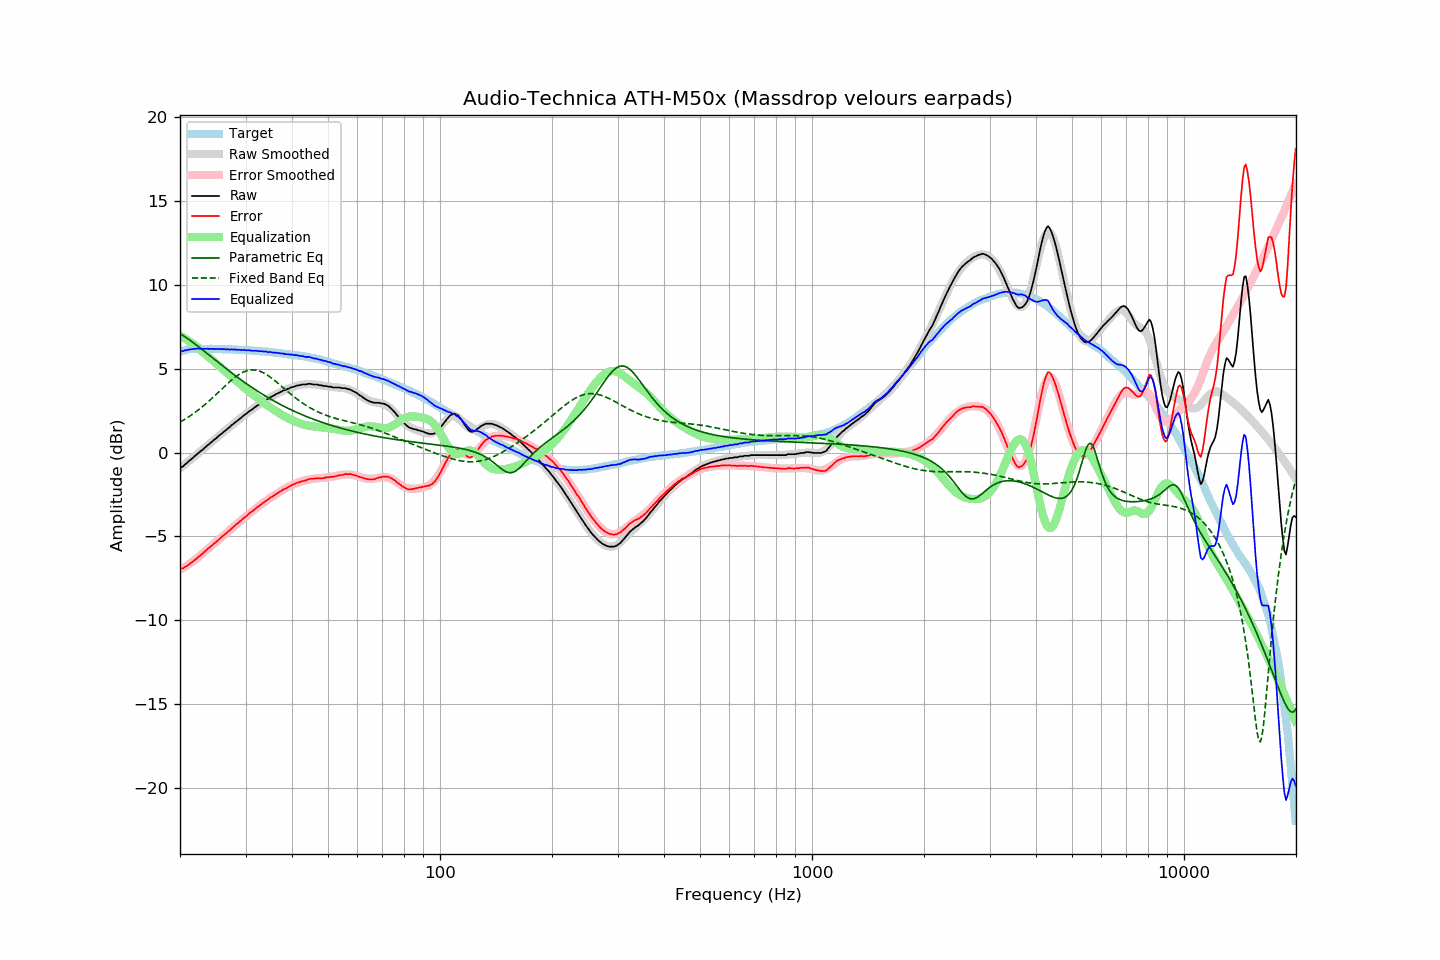

The data file committed next to this chart (first rows):
frequency, raw, error, smoothed, error_smoothed, equalization, parametric_eq, fixed_band_eq, equalized_raw, equalized_smoothed, target
20.00, -0.90, -6.92, -0.94, -6.98, 6.98, 7.10, 1.82, 6.09, 6.05, 6.02
20.20, -0.86, -6.91, -0.86, -6.93, 6.93, 7.04, 1.88, 6.07, 6.07, 6.05
20.40, -0.82, -6.90, -0.78, -6.87, 6.87, 6.98, 1.93, 6.05, 6.09, 6.08
20.61, -0.71, -6.81, -0.70, -6.81, 6.81, 6.91, 1.99, 6.10, 6.11, 6.10
20.81, -0.65, -6.78, -0.62, -6.75, 6.75, 6.85, 2.05, 6.10, 6.12, 6.13
21.02, -0.55, -6.71, -0.55, -6.68, 6.68, 6.78, 2.11, 6.14, 6.14, 6.16
21.23, -0.47, -6.64, -0.47, -6.62, 6.62, 6.71, 2.17, 6.15, 6.15, 6.17
21.44, -0.39, -6.57, -0.39, -6.55, 6.55, 6.64, 2.24, 6.17, 6.17, 6.18
21.66, -0.32, -6.51, -0.31, -6.48, 6.48, 6.57, 2.30, 6.17, 6.18, 6.19
21.87, -0.22, -6.41, -0.23, -6.41, 6.41, 6.50, 2.37, 6.20, 6.18, 6.19
22.09, -0.15, -6.35, -0.15, -6.34, 6.34, 6.43, 2.44, 6.19, 6.19, 6.20
22.31, -0.06, -6.26, -0.07, -6.27, 6.27, 6.35, 2.51, 6.21, 6.20, 6.20
22.54, 0.01, -6.19, 0.02, -6.18, 6.18, 6.28, 2.59, 6.19, 6.20, 6.20
22.76, 0.10, -6.09, 0.10, -6.10, 6.10, 6.21, 2.66, 6.20, 6.20, 6.20
22.99, 0.16, -6.02, 0.18, -6.02, 6.02, 6.13, 2.74, 6.18, 6.20, 6.19
23.22, 0.26, -5.92, 0.26, -5.94, 5.94, 6.05, 2.82, 6.20, 6.20, 6.19
23.45, 0.33, -5.85, 0.34, -5.85, 5.85, 5.98, 2.90, 6.19, 6.19, 6.19
23.69, 0.43, -5.75, 0.42, -5.77, 5.77, 5.90, 2.99, 6.20, 6.19, 6.18
23.92, 0.49, -5.69, 0.50, -5.69, 5.69, 5.82, 3.07, 6.18, 6.19, 6.18
24.16, 0.59, -5.60, 0.58, -5.60, 5.60, 5.75, 3.16, 6.20, 6.19, 6.19
24.40, 0.65, -5.54, 0.66, -5.52, 5.52, 5.67, 3.25, 6.18, 6.18, 6.19
24.65, 0.75, -5.43, 0.74, -5.44, 5.44, 5.59, 3.34, 6.19, 6.18, 6.18
24.89, 0.81, -5.37, 0.82, -5.36, 5.36, 5.52, 3.43, 6.17, 6.18, 6.18
25.14, 0.90, -5.28, 0.90, -5.27, 5.27, 5.44, 3.52, 6.18, 6.18, 6.18
25.39, 0.98, -5.19, 0.98, -5.19, 5.19, 5.36, 3.61, 6.18, 6.18, 6.18
25.65, 1.07, -5.10, 1.06, -5.11, 5.11, 5.29, 3.70, 6.18, 6.18, 6.18
25.91, 1.14, -5.02, 1.14, -5.03, 5.03, 5.21, 3.79, 6.17, 6.17, 6.17
26.16, 1.22, -4.94, 1.22, -4.95, 4.95, 5.13, 3.88, 6.17, 6.17, 6.16
26.43, 1.30, -4.86, 1.30, -4.86, 4.86, 5.06, 3.97, 6.17, 6.17, 6.16
26.69, 1.37, -4.79, 1.38, -4.78, 4.78, 4.98, 4.06, 6.15, 6.16, 6.16
26.96, 1.46, -4.70, 1.46, -4.70, 4.70, 4.91, 4.15, 6.16, 6.16, 6.16
27.23, 1.52, -4.64, 1.54, -4.62, 4.62, 4.84, 4.24, 6.14, 6.16, 6.16
27.50, 1.63, -4.53, 1.62, -4.53, 4.53, 4.76, 4.32, 6.17, 6.15, 6.16
27.77, 1.69, -4.45, 1.70, -4.45, 4.45, 4.69, 4.40, 6.15, 6.15, 6.15
28.05, 1.78, -4.36, 1.78, -4.37, 4.37, 4.62, 4.48, 6.15, 6.14, 6.15
28.33, 1.85, -4.28, 1.85, -4.29, 4.29, 4.55, 4.55, 6.14, 6.14, 6.13
28.62, 1.92, -4.21, 1.93, -4.20, 4.20, 4.48, 4.62, 6.13, 6.13, 6.13
28.90, 2.01, -4.12, 2.01, -4.12, 4.12, 4.41, 4.68, 6.14, 6.13, 6.13
29.19, 2.07, -4.05, 2.08, -4.04, 4.04, 4.34, 4.74, 6.11, 6.13, 6.12
29.48, 2.16, -3.96, 2.16, -3.96, 3.96, 4.27, 4.79, 6.12, 6.12, 6.13
29.78, 2.24, -3.87, 2.23, -3.88, 3.88, 4.20, 4.83, 6.12, 6.11, 6.11
30.08, 2.30, -3.81, 2.31, -3.80, 3.80, 4.13, 4.86, 6.10, 6.11, 6.11
30.38, 2.38, -3.72, 2.38, -3.72, 3.72, 4.06, 4.89, 6.10, 6.10, 6.10
30.68, 2.46, -3.64, 2.45, -3.64, 3.64, 4.00, 4.91, 6.11, 6.10, 6.10
30.99, 2.52, -3.56, 2.52, -3.57, 3.57, 3.93, 4.93, 6.09, 6.09, 6.09
31.30, 2.58, -3.50, 2.59, -3.49, 3.49, 3.87, 4.93, 6.07, 6.08, 6.08
31.61, 2.66, -3.42, 2.66, -3.41, 3.41, 3.81, 4.93, 6.08, 6.08, 6.08
31.93, 2.73, -3.34, 2.73, -3.34, 3.34, 3.74, 4.92, 6.07, 6.07, 6.07
32.24, 2.80, -3.25, 2.80, -3.26, 3.26, 3.68, 4.90, 6.07, 6.06, 6.06
32.57, 2.85, -3.20, 2.86, -3.19, 3.19, 3.62, 4.87, 6.04, 6.05, 6.05
32.89, 2.93, -3.12, 2.93, -3.12, 3.12, 3.56, 4.84, 6.05, 6.05, 6.05
33.22, 2.99, -3.04, 2.99, -3.05, 3.05, 3.50, 4.80, 6.04, 6.04, 6.04
33.55, 3.05, -2.98, 3.05, -2.98, 2.98, 3.44, 4.75, 6.03, 6.03, 6.03
33.89, 3.12, -2.90, 3.11, -2.91, 2.91, 3.38, 4.70, 6.03, 6.02, 6.02
34.23, 3.17, -2.84, 3.17, -2.84, 2.84, 3.33, 4.64, 6.01, 6.01, 6.02
34.57, 3.21, -2.79, 3.23, -2.77, 2.77, 3.27, 4.58, 5.99, 6.00, 6.00
34.92, 3.30, -2.69, 3.29, -2.71, 2.71, 3.21, 4.51, 6.01, 5.99, 5.99
35.27, 3.34, -2.64, 3.34, -2.64, 2.64, 3.16, 4.44, 5.98, 5.98, 5.99
35.62, 3.38, -2.59, 3.39, -2.58, 2.58, 3.10, 4.37, 5.96, 5.97, 5.97
35.97, 3.44, -2.51, 3.45, -2.52, 2.52, 3.05, 4.29, 5.96, 5.96, 5.96
... 635 more rows
